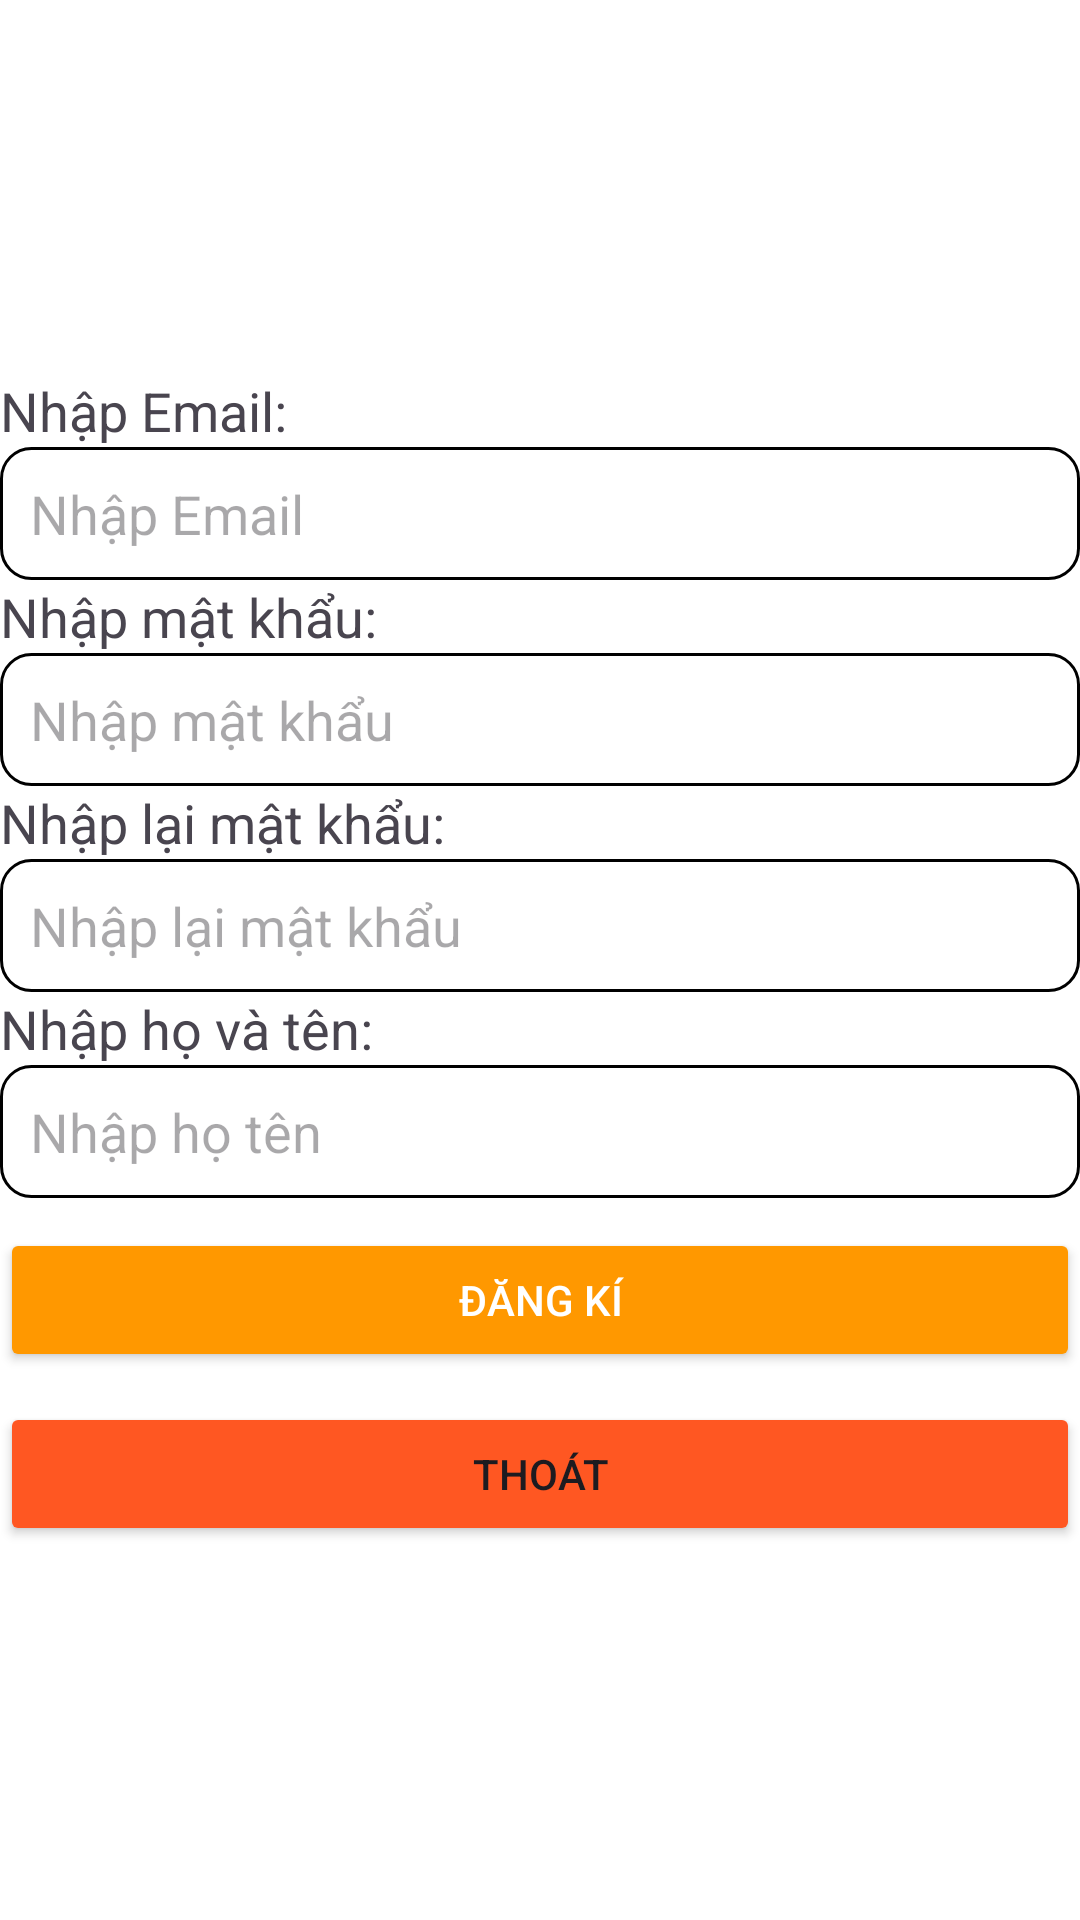

This screen was rendered from an Android layout file. Write that file and the resources it references.
<!-- AndroidManifest.xml: application theme Theme.Lab01AND103 -->
<!-- res/layout/activity_register.xml -->
<?xml version="1.0" encoding="utf-8"?>
<LinearLayout xmlns:android="http://schemas.android.com/apk/res/android"
    xmlns:app="http://schemas.android.com/apk/res-auto"
    xmlns:tools="http://schemas.android.com/tools"
    android:id="@+id/main"
    android:layout_width="match_parent"
    android:layout_height="match_parent"
    android:gravity="center"
    android:orientation="vertical"
    android:background="@color/white"
    android:layout_margin="10dp"
    tools:context=".register">



    <TextView
        android:layout_width="match_parent"
        android:layout_height="wrap_content"
        android:text="Nhập Email:"
        android:textSize="18sp"/>

    <EditText
        android:id="@+id/edtUser"
        android:layout_width="match_parent"
        android:layout_height="wrap_content"
        android:hint="Nhập Email"
        android:background="@drawable/custom"
        android:importantForAccessibility="yes"/>

    <TextView
        android:layout_width="match_parent"
        android:layout_height="wrap_content"
        android:text="Nhập mật khẩu:"
        android:textSize="18sp"/>

    <EditText
        android:id="@+id/edtPass"
        android:layout_width="match_parent"
        android:layout_height="wrap_content"
        android:hint="Nhập mật khẩu"
        android:background="@drawable/custom"
        android:inputType="textPassword"
        android:importantForAccessibility="yes"/>

    <TextView
        android:layout_width="match_parent"
        android:layout_height="wrap_content"
        android:text="Nhập lại mật khẩu:"
        android:textSize="18sp"/>

    <EditText
        android:id="@+id/edtRepass"
        android:layout_width="match_parent"
        android:layout_height="wrap_content"
        android:hint="Nhập lại mật khẩu"
        android:background="@drawable/custom"
        android:inputType="textPassword"
        android:importantForAccessibility="yes"/>

    <TextView
        android:layout_width="match_parent"
        android:layout_height="wrap_content"
        android:text="Nhập họ và tên:"
        android:textSize="18sp"/>

    <EditText
        android:id="@+id/edtFullName"
        android:layout_width="match_parent"
        android:layout_height="wrap_content"
        android:hint="Nhập họ tên"
        android:background="@drawable/custom"
        android:importantForAccessibility="yes"/>


    <Button
        android:id="@+id/btnre"
        android:layout_width="match_parent"
        android:layout_height="wrap_content"
        android:text="Đăng kí"
        android:textAllCaps="true"
        android:backgroundTint="#FF9800"
        android:textColor="@color/white"
        android:layout_marginTop="10dp"
        android:importantForAccessibility="yes"/>

    <Button
        android:id="@+id/btnGoBack"
        android:layout_width="match_parent"
        android:layout_height="wrap_content"

        android:textAllCaps="true"
        android:backgroundTint="#FF5722"
        android:text="Thoát"
        android:layout_marginTop="10dp"
        android:importantForAccessibility="yes"/>

</LinearLayout>
<!-- resources referenced by this layout -->
<resources>
  <!-- drawable custom (drawable) -->
  <?xml version="1.0" encoding="utf-8"?>
  <shape xmlns:android="http://schemas.android.com/apk/res/android">
      <stroke android:width="1dp"
          android:color="@color/black"/>
      <padding android:bottom="10dp"
          android:top="10dp"
          android:left="10dp"/>
      <corners android:radius="10dp"/>
  
  </shape>
  <style name="Theme.Lab01AND103" parent="Base.Theme.Lab01AND103" />
  <style name="Base.Theme.Lab01AND103" parent="Theme.Material3.DayNight.NoActionBar">
          
          
      </style>
  <!-- not gathered from this repository: default colours our renderer supplied (Android Studio template values) -->
  <color name="black">#FF000000</color>
  <color name="white">#FFFFFFFF</color>
</resources>
